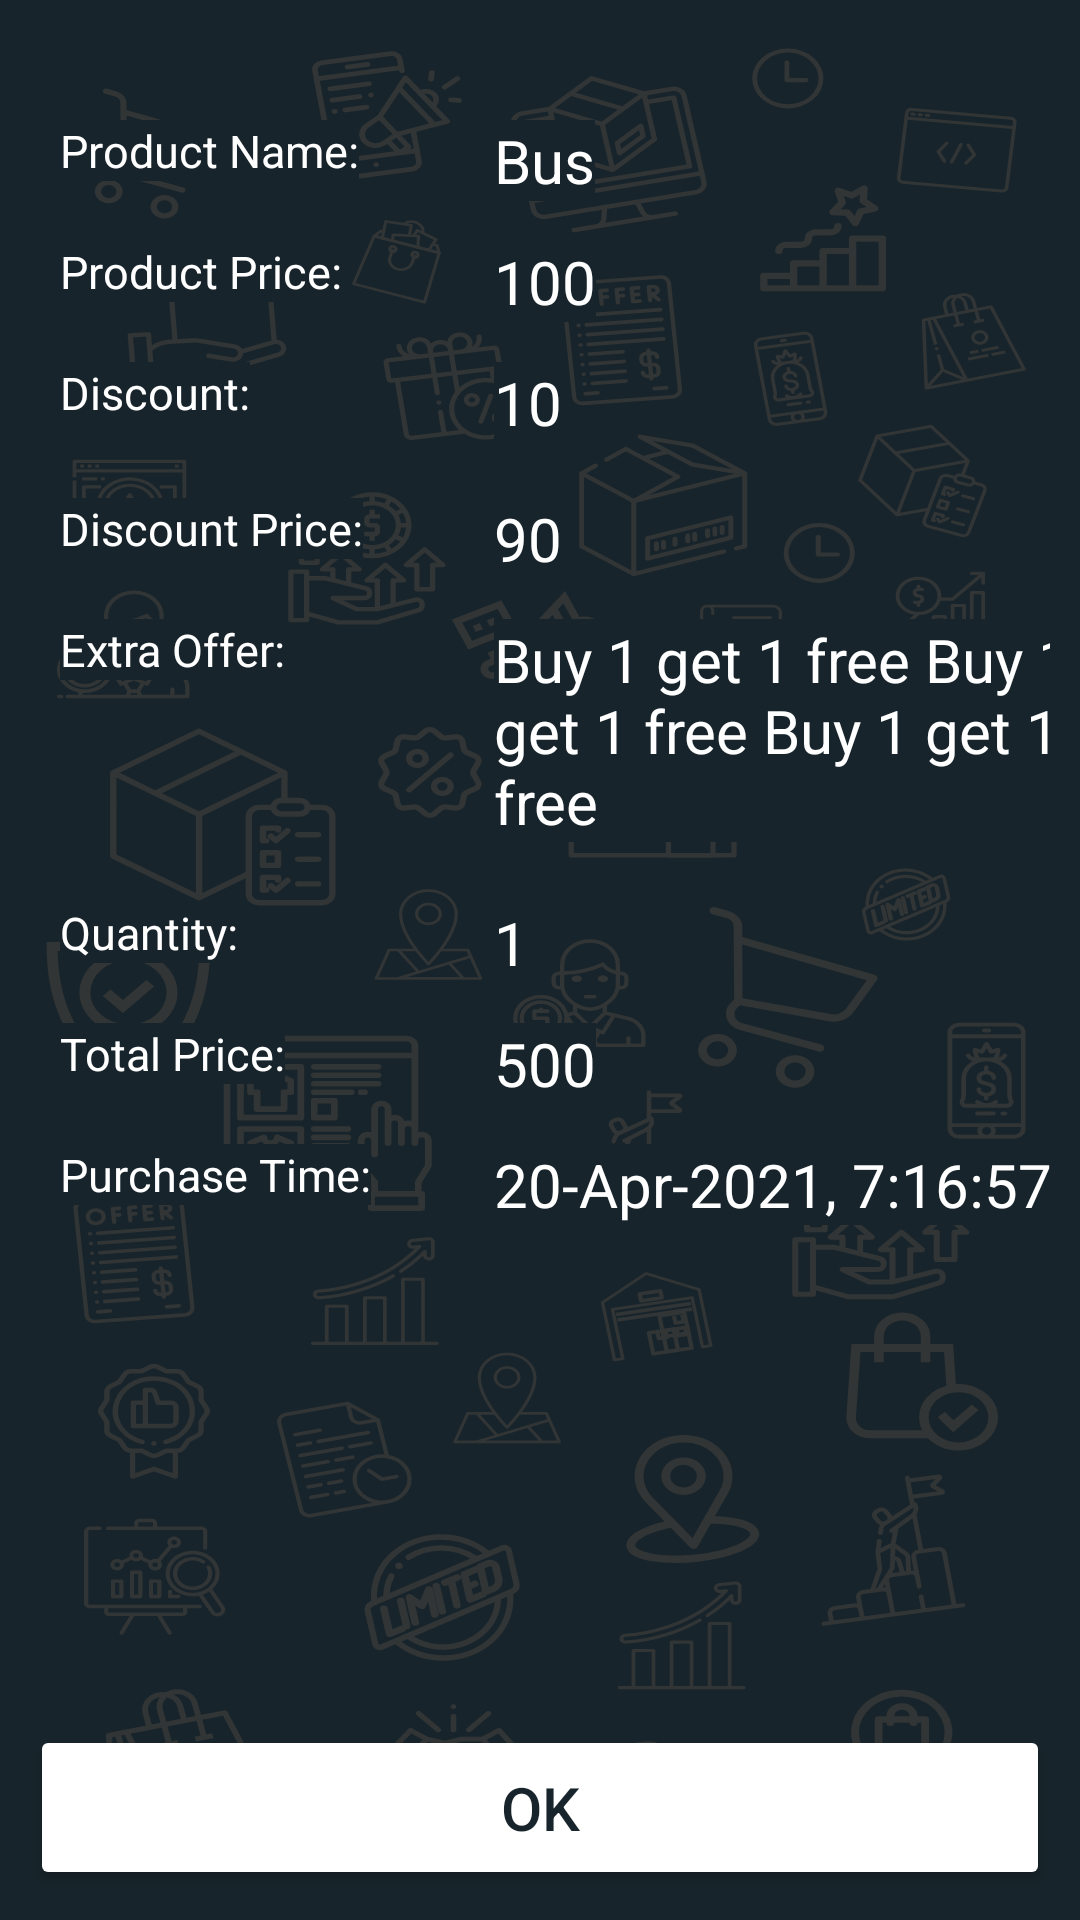

Android layout source for this screen:
<!-- AndroidManifest.xml: application theme Theme.FindMyStore -->
<!-- res/layout/fragment_purchase_history_detail.xml -->
<?xml version="1.0" encoding="utf-8"?>
<androidx.constraintlayout.widget.ConstraintLayout xmlns:android="http://schemas.android.com/apk/res/android"
    xmlns:app="http://schemas.android.com/apk/res-auto"
    xmlns:tools="http://schemas.android.com/tools"
    android:layout_width="match_parent"
    android:layout_height="match_parent"
    android:background="@drawable/ic_google_pixel_4__4xl___1"
    android:padding="10dp"
    tools:context=".sellerLogin.ui.home.purchasehistory.PurchaseHistoryDetailFragment">

    <TextView
        android:id="@+id/textView9"
        android:layout_width="wrap_content"
        android:layout_height="wrap_content"
        android:background="@color/colorPrimary"
        android:layout_marginStart="10dp"
        android:layout_marginTop="30dp"
        android:text="@string/product_name"
        android:textColor="@color/colorOnPrimary"
        android:textSize="15sp"
        app:layout_constraintStart_toStartOf="parent"
        app:layout_constraintTop_toTopOf="parent" />

    <TextView
        android:id="@+id/tvProductName"
        android:layout_width="wrap_content"
        android:layout_height="wrap_content"
        android:background="@color/colorPrimary"
        android:layout_marginStart="45dp"
        android:text="Bus"
        android:textColor="@color/colorOnPrimary"
        android:textSize="20sp"
        app:layout_constraintStart_toEndOf="@+id/textView9"
        app:layout_constraintTop_toTopOf="@+id/textView9" />

    <TextView
        android:id="@+id/textView11"
        android:layout_width="wrap_content"
        android:layout_height="wrap_content"
        android:background="@color/colorPrimary"
        android:layout_marginTop="20dp"
        android:text="@string/product_price2"
        android:textColor="@color/colorOnPrimary"
        android:textSize="15sp"
        app:layout_constraintStart_toStartOf="@+id/textView9"
        app:layout_constraintTop_toBottomOf="@+id/textView9" />

    <TextView
        android:id="@+id/tvProductPrice"
        android:layout_width="wrap_content"
        android:layout_height="wrap_content"
        android:background="@color/colorPrimary"
        android:text="100"
        android:textColor="@color/colorOnPrimary"
        android:textSize="20sp"
        app:layout_constraintStart_toStartOf="@+id/tvProductName"
        app:layout_constraintTop_toTopOf="@+id/textView11" />

    <TextView
        android:id="@+id/textView13"
        android:layout_width="wrap_content"
        android:layout_height="wrap_content"
        android:background="@color/colorPrimary"
        android:layout_marginTop="20dp"
        android:text="@string/discount"
        android:textColor="@color/colorOnPrimary"
        android:textSize="15sp"
        app:layout_constraintStart_toStartOf="@+id/textView11"
        app:layout_constraintTop_toBottomOf="@+id/textView11" />

    <TextView
        android:id="@+id/tvDiscount"
        android:layout_width="wrap_content"
        android:layout_height="wrap_content"
        android:background="@color/colorPrimary"
        android:text="10"
        android:textColor="@color/colorOnPrimary"
        android:textSize="20sp"
        app:layout_constraintStart_toStartOf="@+id/tvProductPrice"
        app:layout_constraintTop_toTopOf="@+id/textView13" />

    <TextView
        android:id="@+id/textView25"
        android:layout_width="wrap_content"
        android:layout_height="wrap_content"
        android:background="@color/colorPrimary"
        android:layout_marginTop="25dp"
        android:text="@string/discount_price"
        android:textColor="@color/colorOnPrimary"
        android:textSize="15sp"
        app:layout_constraintStart_toStartOf="@+id/textView13"
        app:layout_constraintTop_toBottomOf="@+id/textView13" />

    <TextView
        android:id="@+id/tvcDiscountPrice"
        android:layout_width="wrap_content"
        android:layout_height="wrap_content"
        android:background="@color/colorPrimary"
        android:text="90"
        android:textColor="@color/colorOnPrimary"
        android:textSize="20sp"
        app:layout_constraintStart_toStartOf="@+id/tvDiscount"
        app:layout_constraintTop_toTopOf="@+id/textView25" />


    <TextView
        android:id="@+id/textView15"
        android:layout_width="wrap_content"
        android:layout_height="wrap_content"
        android:background="@color/colorPrimary"
        android:layout_marginTop="20dp"
        android:text="@string/extra_offer2"
        android:textColor="@color/colorOnPrimary"
        android:textSize="15sp"
        app:layout_constraintStart_toStartOf="@+id/textView25"
        app:layout_constraintTop_toBottomOf="@+id/textView25" />

    <TextView
        android:id="@+id/tvExtraOffer"
        android:layout_width="220dp"
        android:layout_height="wrap_content"
        android:background="@color/colorPrimary"
        android:text="Buy 1 get 1 free Buy 1 get 1 free Buy 1 get 1 free"
        android:textColor="@color/colorOnPrimary"
        android:textSize="20sp"
        app:layout_constraintStart_toStartOf="@+id/tvDiscount"
        app:layout_constraintTop_toTopOf="@+id/textView15" />

    <TextView
        android:id="@+id/textView16"
        android:layout_width="wrap_content"
        android:layout_height="wrap_content"
        android:background="@color/colorPrimary"
        android:layout_marginTop="20dp"
        android:text="@string/quantity"
        android:textColor="@color/colorOnPrimary"
        android:textSize="15sp"
        app:layout_constraintStart_toStartOf="@+id/textView15"
        app:layout_constraintTop_toBottomOf="@+id/tvExtraOffer" />

    <TextView
        android:id="@+id/tvquantity"
        android:layout_width="wrap_content"
        android:layout_height="wrap_content"
        android:background="@color/colorPrimary"
        android:text="1"
        android:textColor="@color/colorOnPrimary"
        android:textSize="20sp"
        app:layout_constraintStart_toStartOf="@+id/tvExtraOffer"
        app:layout_constraintTop_toTopOf="@+id/textView16" />

    <TextView
        android:id="@+id/textView20"
        android:layout_width="wrap_content"
        android:layout_height="wrap_content"
        android:background="@color/colorPrimary"
        android:layout_marginTop="20dp"
        android:text="@string/total_price"
        android:textColor="@color/colorOnPrimary"
        android:textSize="15sp"
        app:layout_constraintStart_toStartOf="@+id/textView16"
        app:layout_constraintTop_toBottomOf="@+id/textView16" />


    <TextView
        android:id="@+id/tvTotalPrice"
        android:layout_width="wrap_content"
        android:layout_height="wrap_content"
        android:background="@color/colorPrimary"
        android:text="500"
        android:textColor="@color/colorOnPrimary"
        android:textSize="20sp"
        app:layout_constraintStart_toStartOf="@+id/tvquantity"
        app:layout_constraintTop_toTopOf="@+id/textView20" />

    <TextView
        android:id="@+id/textView21"
        android:layout_width="wrap_content"
        android:layout_height="wrap_content"
        android:background="@color/colorPrimary"
        android:layout_marginTop="20dp"
        android:text="@string/purchase_time"
        android:textColor="@color/colorOnPrimary"
        android:textSize="15sp"
        app:layout_constraintStart_toStartOf="@+id/textView20"
        app:layout_constraintTop_toBottomOf="@+id/textView20" />

    <TextView
        android:id="@+id/tvPurchaseTime"
        android:layout_width="wrap_content"
        android:layout_height="wrap_content"
        android:background="@color/colorPrimary"
        android:text="20-Apr-2021, 7:16:57 pm"
        android:textColor="@color/colorOnPrimary"
        android:textSize="20sp"
        app:layout_constraintStart_toStartOf="@+id/tvTotalPrice"
        app:layout_constraintTop_toTopOf="@+id/textView21" />

    <Button
        android:id="@+id/btnphOK"
        android:layout_width="match_parent"
        android:layout_height="55dp"
        android:backgroundTint="@color/colorOnPrimary"
        android:text="@string/ok"
        android:textColor="@color/colorPrimary"
        android:textSize="20sp"
        app:layout_constraintBottom_toBottomOf="parent"
        app:layout_constraintEnd_toEndOf="parent"
        app:layout_constraintHorizontal_bias="0.5"
        app:layout_constraintStart_toStartOf="parent" />


</androidx.constraintlayout.widget.ConstraintLayout>
<!-- resources referenced by this layout -->
<resources>
  <color name="colorOnPrimary">#ffffff</color>
  
      //Secondary brand color
  <color name="colorPrimary">#18242B</color>
  <!-- drawable ic_google_pixel_4__4xl___1: vector/xml drawable (drawable, 137661 chars, omitted) -->
  <string name="discount">Discount:</string>
  <string name="discount_price">Discount Price:</string>
  <string name="extra_offer2">Extra Offer:</string>
  <string name="ok">OK</string>
  <string name="product_name">Product Name:</string>
  <string name="product_price2">Product Price:</string>
  <string name="purchase_time">Purchase Time:</string>
  <string name="quantity">Quantity:</string>
  <string name="total_price">Total Price:</string>
  <style name="Theme.FindMyStore" parent="Theme.MaterialComponents.DayNight.DarkActionBar">
          
          <item name="colorPrimary">@color/colorPrimary</item>
          <item name="colorPrimaryVariant">@color/colorPrimaryVariant</item>
          <item name="colorOnPrimary">@color/colorOnPrimary</item>
          
          <item name="colorSecondary">@color/colorSecondary</item>
          <item name="colorSecondaryVariant">@color/colorSecondaryVariant</item>
          <item name="colorOnSecondary">@color/colorOnSecondary</item>
          
          <item name="android:statusBarColor" tools:targetApi="l">?attr/colorPrimaryVariant</item>
          
      </style>
  <color name="colorPrimaryVariant">#4f5b62</color>
  <color name="colorSecondary">#FBC02D</color>
  <color name="colorSecondaryVariant">#fff263</color>
  <color name="colorOnSecondary">#263238</color>
  
      //Other Colors
</resources>
